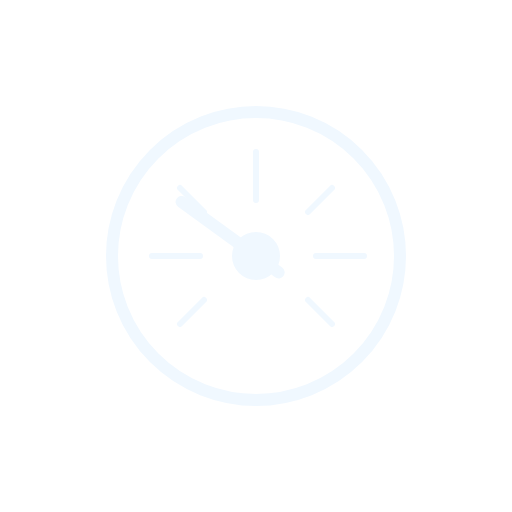
t = 0.00 s
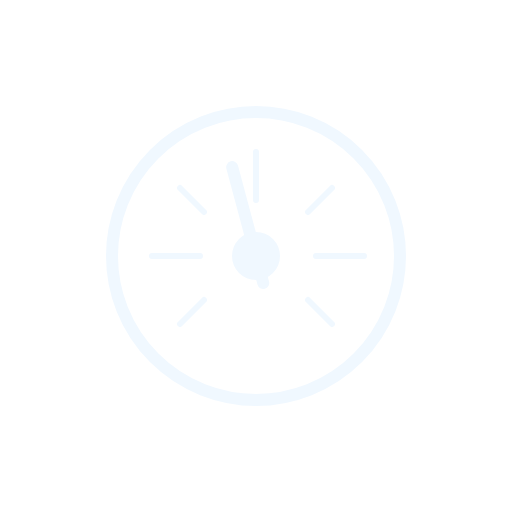
t = 1.02 s
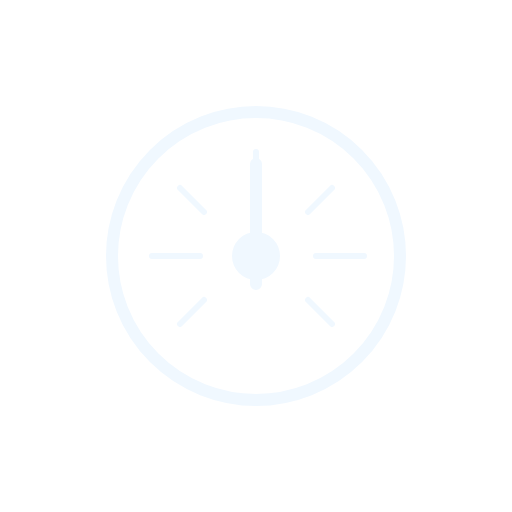
t = 2.01 s
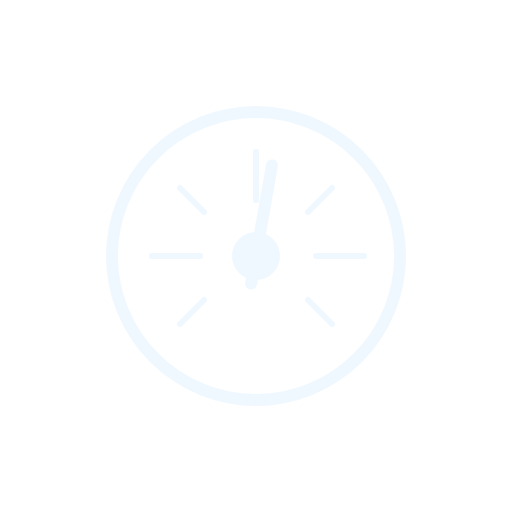
t = 3.00 s
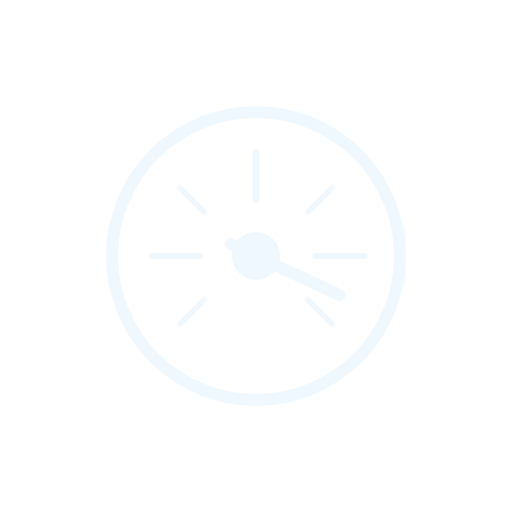
t = 4.02 s
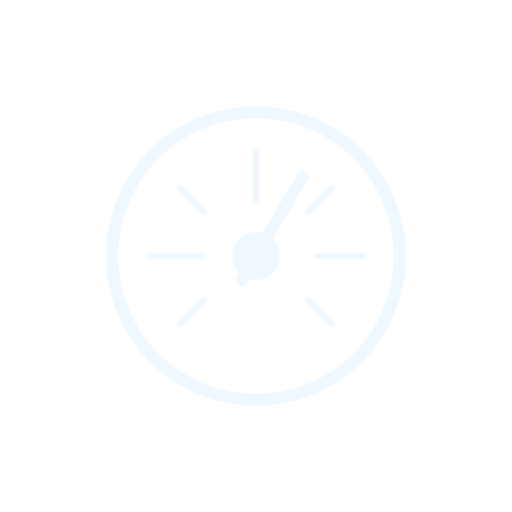
t = 5.01 s

The animated SVG that drew these frames (rendered in a browser with its animation timeline set to each time). Animation: 1 SMIL element (animateTransform=1); one cycle of 6.00 s, repeats indefinitely.

<svg xmlns="http://www.w3.org/2000/svg" viewBox="0 0 512 512">
  <circle
    cx="256"
    cy="256"
    r="144"
    fill="none"
    stroke="#f0f8ff"
    stroke-miterlimit="10"
    stroke-width="12"
  />
  <path
    fill="none"
    stroke="#f0f8ff"
    stroke-linecap="round"
    stroke-linejoin="round"
    stroke-width="6"
    d="M256 200v-48m108 104h-48m-116 0h-48m180-68-24 24m-104 0-24-24m128 112 24 24m-152 0 24-24"
  />
  <circle cx="256" cy="256" r="24" fill="#f0f8ff" />
  <path
    fill="none"
    stroke="#f0f8ff"
    stroke-linecap="round"
    stroke-miterlimit="10"
    stroke-width="12"
    d="M256 284V164"
  >
    <animateTransform
      attributeName="transform"
      calcMode="spline"
      dur="6s"
      keySplines=".42, 0, .58, 1; .42, 0, .58, 1; .42, 0, .58, 1; .42, 0, .58, 1; .42, 0, .58, 1; .42, 0, .58, 1"
      keyTimes="0; .17; .25; .42; .5; .67; 1"
      repeatCount="indefinite"
      type="rotate"
      values="-54 256 256; -15 256 256; -36 256 256; 36 256 256; 10 256 256; 115 256 256; -54 256 256"
    />
  </path>
</svg>
